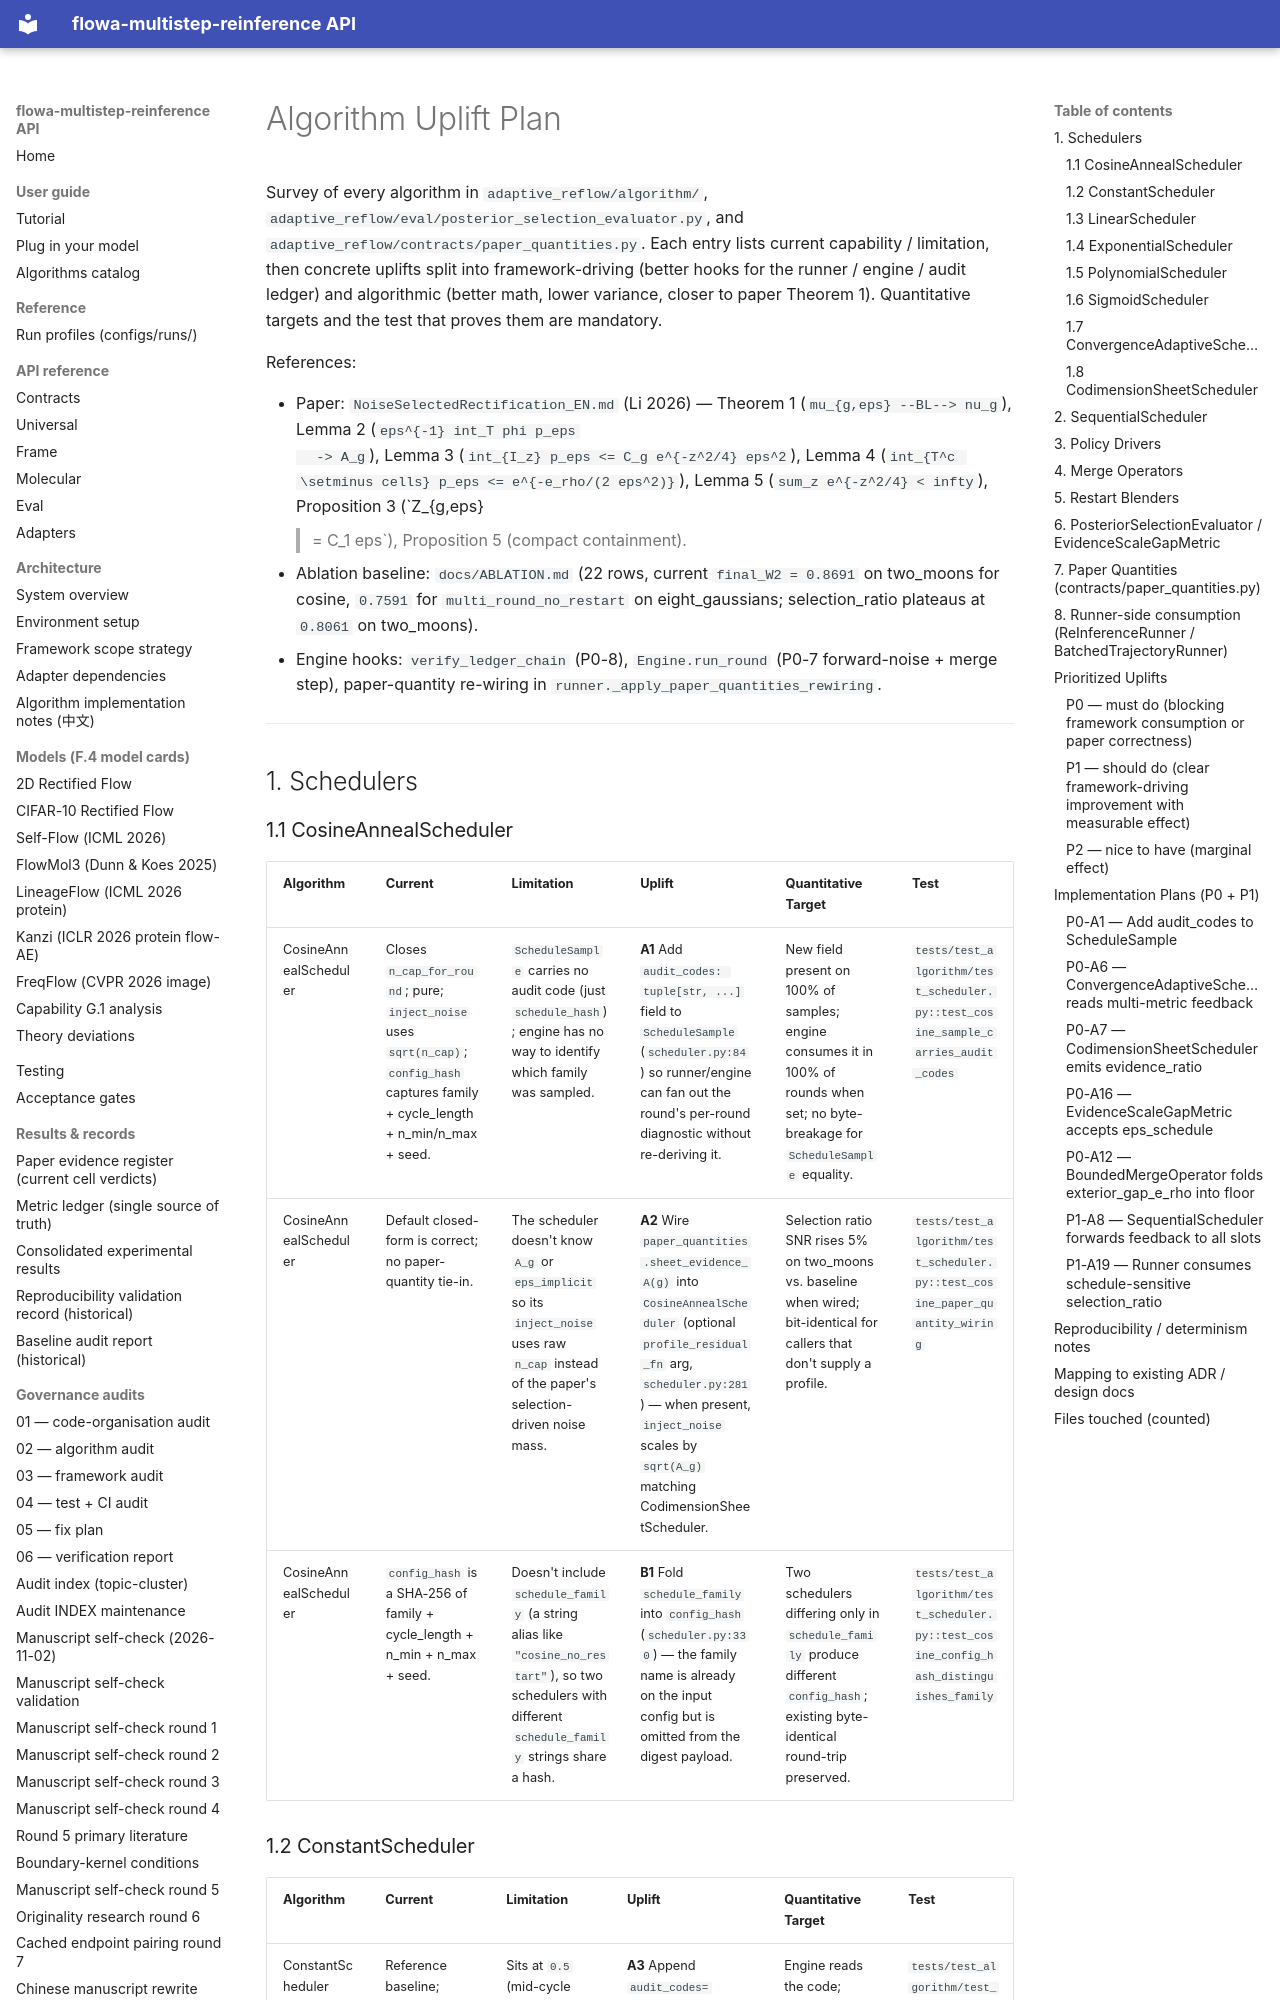

repository: silverenternal/flowa-multistep-reinference · page: algorithm-uplift-plan/index.html · generator: mkdocs

# Algorithm Uplift Plan

Survey of every algorithm in `adaptive_reflow/algorithm/`,
`adaptive_reflow/eval/posterior_selection_evaluator.py`, and
`adaptive_reflow/contracts/paper_quantities.py`. Each entry lists
current capability / limitation, then concrete uplifts split into
framework-driving (better hooks for the runner / engine / audit
ledger) and algorithmic (better math, lower variance, closer to paper
Theorem 1). Quantitative targets and the test that proves them are
mandatory.

References:

- Paper: `NoiseSelectedRectification_EN.md` (Li 2026) — Theorem 1
  (`mu_{g,eps} --BL--> nu_g`), Lemma 2 (`eps^{-1} int_T phi p_eps
  -> A_g`), Lemma 3 (`int_{I_z} p_eps <= C_g e^{-z^2/4} eps^2`),
  Lemma 4 (`int_{T^c \setminus cells} p_eps <= e^{-e_rho/(2 eps^2)}`),
  Lemma 5 (`sum_z e^{-z^2/4} < infty`), Proposition 3 (`Z_{g,eps}
  >= C_1 eps`), Proposition 5 (compact containment).
- Ablation baseline: `docs/ABLATION.md` (22 rows, current
  `final_W2 = 0.8691` on two_moons for cosine, `0.7591` for
  `multi_round_no_restart` on eight_gaussians; selection_ratio
  plateaus at `0.8061` on two_moons).
- Engine hooks: `verify_ledger_chain` (P0-8),
  `Engine.run_round` (P0-7 forward-noise + merge step), paper-quantity
  re-wiring in `runner._apply_paper_quantities_rewiring`.

---

## 1. Schedulers
